Image classification data set "object_crops_split_3" (n21twn/Vision_Eindopdracht on GitHub). Class labels (13): ace, eight, five, four, jack, king, nine, queen, seven, six, ten, three, two.

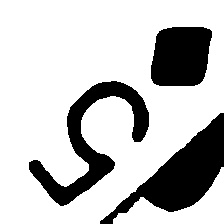
Label: five

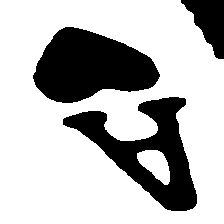
Label: ace

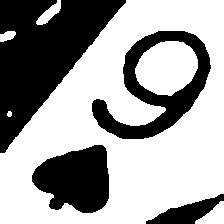
Label: nine

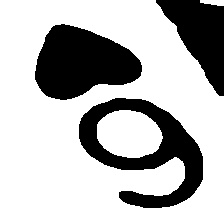
Label: six

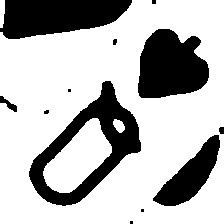
Label: queen

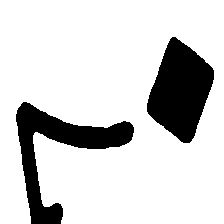
Label: seven
